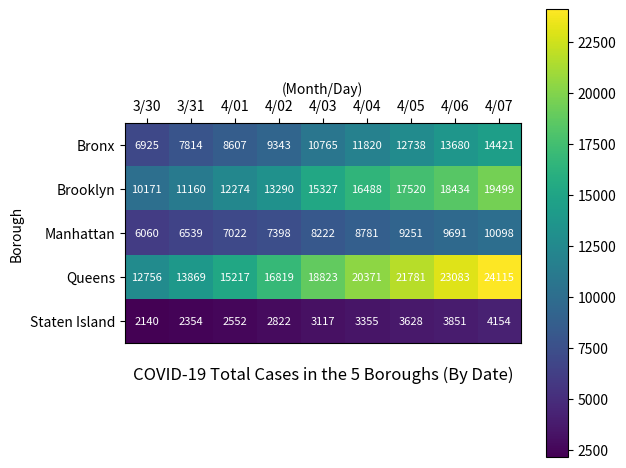

Write Python code to recreate this figure.
import numpy as np
import matplotlib as mpl
import matplotlib.pyplot as plt

# pip install matplotlib

# Data is all from www.nyc.gov  (https://www1.nyc.gov/site/doh/covid/covid-19-data-archive.page) 


date = [             "3/30" , "3/31" , "4/01" , "4/02" , "4/03" , "4/04" , "4/05" , "4/06" , "4/07"] # List of Dates.

borough = [         "Bronx" , "Brooklyn" ,"Manhattan" , "Queens" , "Staten Island"] # List of boroughs.

cases = np.array  ([[6925  ,    7814 ,    8607 ,   9343 ,  10765  ,  11820 ,  12738 ,  13680 , 14421],
                    [10171 ,   11160 ,   12274 ,  13290 ,  15327  ,  16488 ,  17520 ,  18434 , 19499],
                    [6060  ,    6539 ,    7022 ,   7398 ,   8222  ,   8781 ,   9251 ,   9691 , 10098],
                    [12756 ,   13869 ,   15217 ,  16819 ,  18823  ,  20371 ,  21781 ,  23083 , 24115],
                    [2140  ,    2354 ,    2552 ,   2822 ,   3117  ,   3355 ,   3628 ,   3851 ,  4154]]) # numpy Array of Integers.
                    


fig, ax = plt.subplots() # To add a subplot to a figure, in this case, fig and ax.
im = ax.imshow(cases) #  Setting im equal to display data as an image

# We want to show all ticks...
ax.set_xticks(np.arange(len(date))) # Sets the x ticks with list of ticks.
ax.set_yticks(np.arange(len(borough))) # Sets the y ticks with list of ticks.


# ... and label them with the respective list entries
ax.set_xticklabels(date) # Sets the x tick labels with a String of labels.
ax.set_yticklabels(borough) # Sets the y tick labels with a String of labels.

# Rotate the tick labels and set their alignment.
plt.setp(ax.get_xticklabels() , rotation=45 , ha="right" , rotation_mode="anchor") # Sets the property of the object.
ax.xaxis.tick_top() # Moves the Date ticks to the top.
ax.set_xlabel("(Month/Day)") # Sets the x label to show (Month/Day).
ax.xaxis.set_label_position("top") # Moves the (Month/Day) to the top of the Heatmap.
ax.set_ylabel("Borough") # Sets the y label to Borough.
ax.yaxis.set_label_position("left") # Moves the y axis to the Left. 

# Loop over data dimensions and create text annotations.
for i in range(len(borough)): # For Loop the length of the List borough.

    for j in range(len(date)): # Nested For Loop the length of the List date. 

        text = ax.text(j ,  i , cases[i , j] , ha="center" , va="center" , color="w" , size=8, stretch="normal") # Sets the Heatmap text, and the 
                                                                                                                 # numbers.

ax.set_title("COVID-19 Total Cases in the 5 Boroughs (By Date)" , y=-0.2) # Sets the title of the Heatmap, and moves it to the bottom.(y=-0.2)   
fig.colorbar(im , orientation="vertical") # Creates the vertical color bar .
fig.tight_layout() # Makes a nice layout for maximize.  (Also keeps everything aligned.)

plt.show() # Shows the Heatmap.
